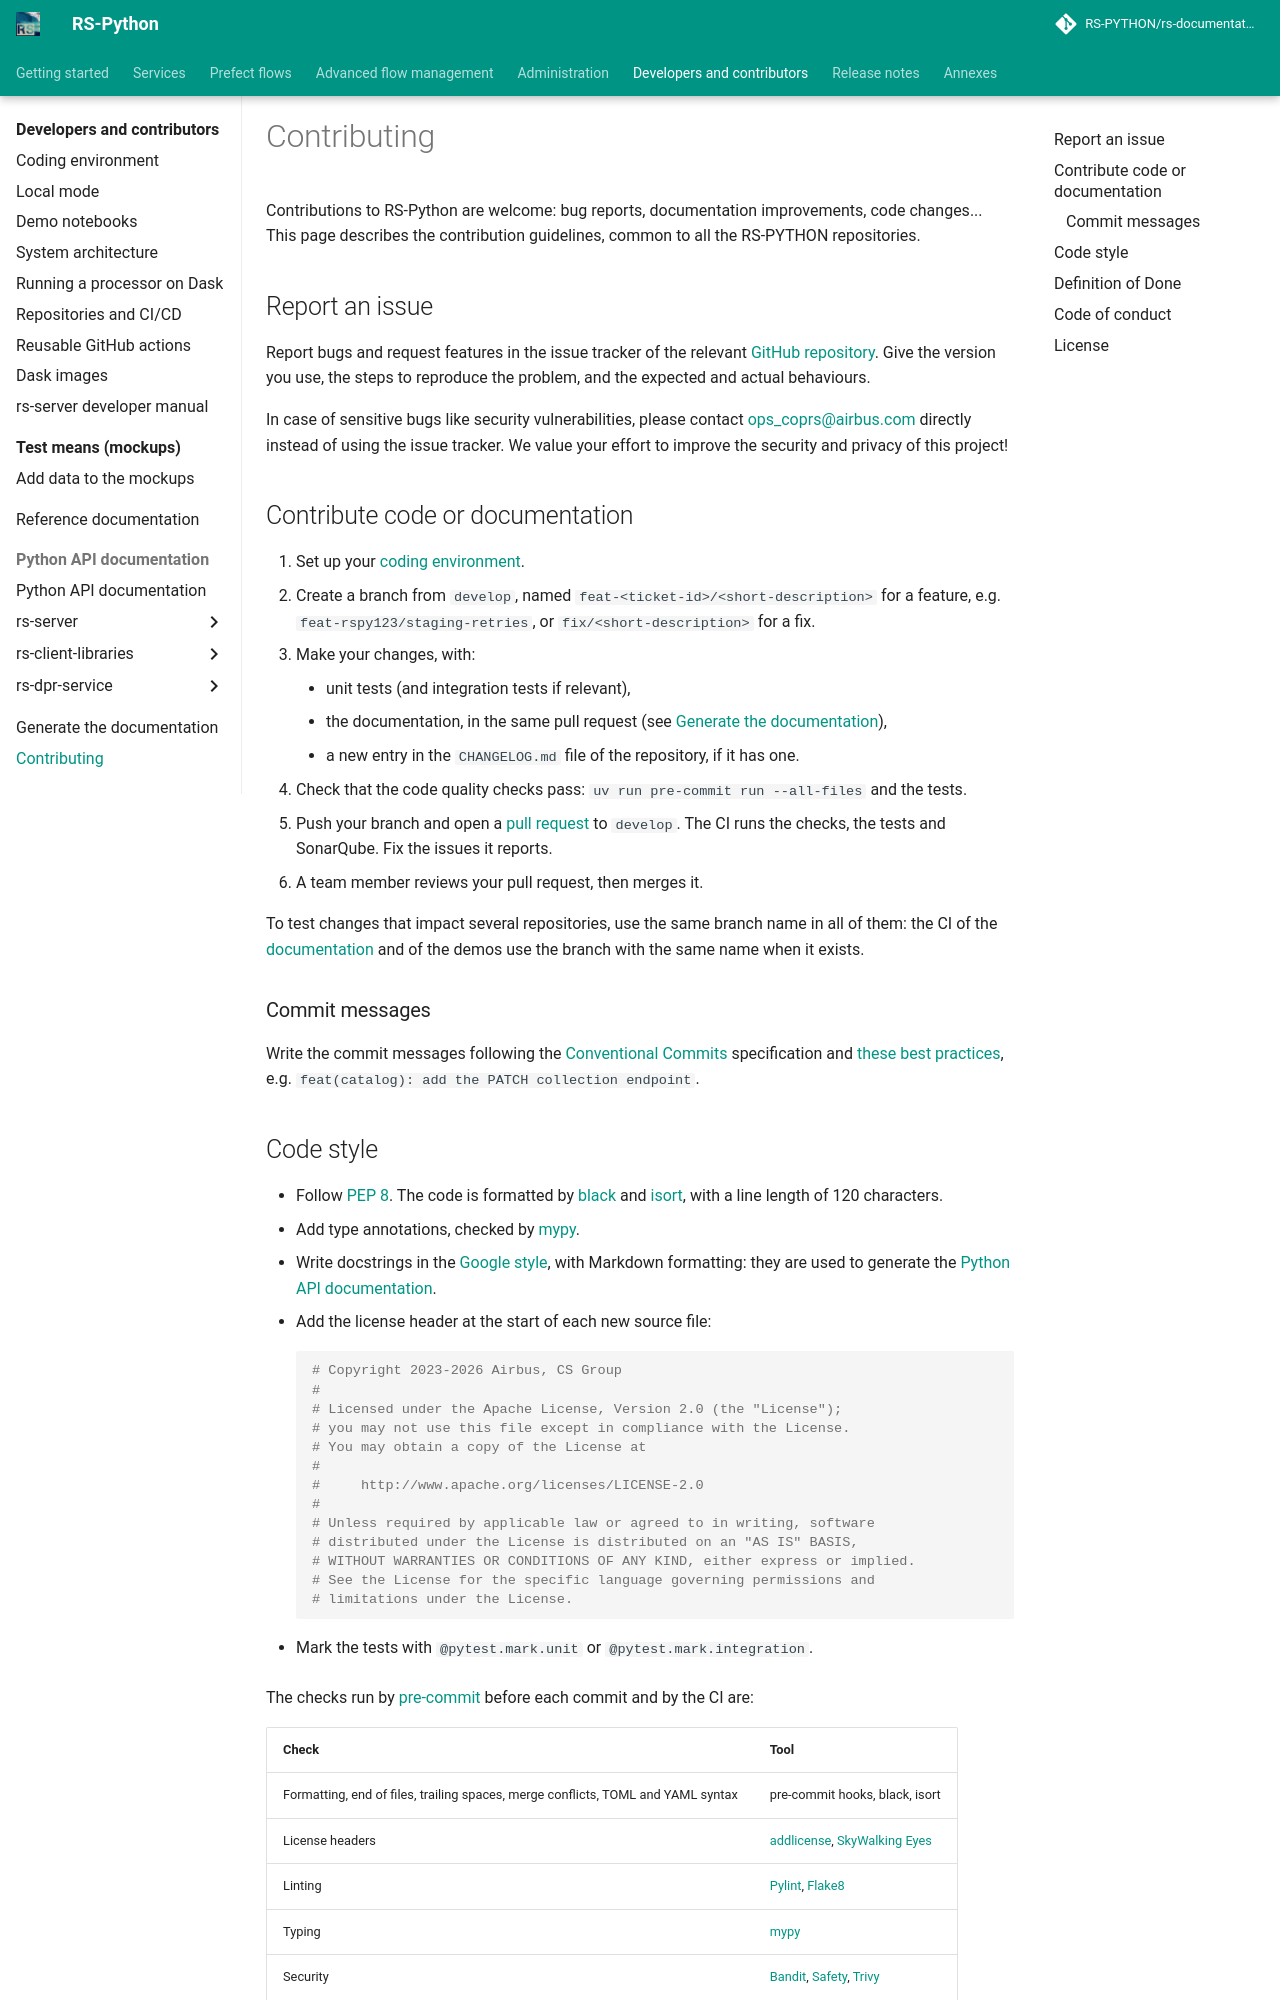

repository: RS-PYTHON/rs-documentation · page: developers/contributing/index.html · generator: mkdocs

# Contributing

Contributions to RS-Python are welcome: bug reports, documentation improvements, code changes... This page
describes the contribution guidelines, common to all the RS-PYTHON repositories.

## Report an issue

Report bugs and request features in the issue tracker of the relevant
[GitHub repository](../getting-started/project-organisation.md#source-code-organisation). Give the version you use,
the steps to reproduce the problem, and the expected and actual behaviours.

In case of sensitive bugs like security vulnerabilities, please contact <ops_coprs@airbus.com> directly instead
of using the issue tracker. We value your effort to improve the security and privacy of this project!

## Contribute code or documentation

1. Set up your [coding environment](coding-environment.md).
2. Create a branch from `develop`, named `feat-<ticket-id>/<short-description>` for a feature, e.g.
   `feat-rspy123/staging-retries`, or `fix/<short-description>` for a fix.
3. Make your changes, with:
    - unit tests (and integration tests if relevant),
    - the documentation, in the same pull request (see [Generate the documentation](generate-documentation.md)),
    - a new entry in the `CHANGELOG.md` file of the repository, if it has one.
4. Check that the code quality checks pass: `uv run pre-commit run --all-files` and the tests.
5. Push your branch and open a [pull request](https://docs.github.com/en/pull-requests) to `develop`. The CI runs
   the checks, the tests and SonarQube. Fix the issues it reports.
6. A team member reviews your pull request, then merges it.

To test changes that impact several repositories, use the same branch name in all of them: the CI of the
[documentation](generate-documentation.md) and of the demos use the branch with the same name when it exists.

### Commit messages

Write the commit messages following the [Conventional Commits](https://www.conventionalcommits.org/en/v1.0.0/)
specification and [these best practices](https://cbea.ms/git-commit/), e.g.
`feat(catalog): add the PATCH collection endpoint`.
